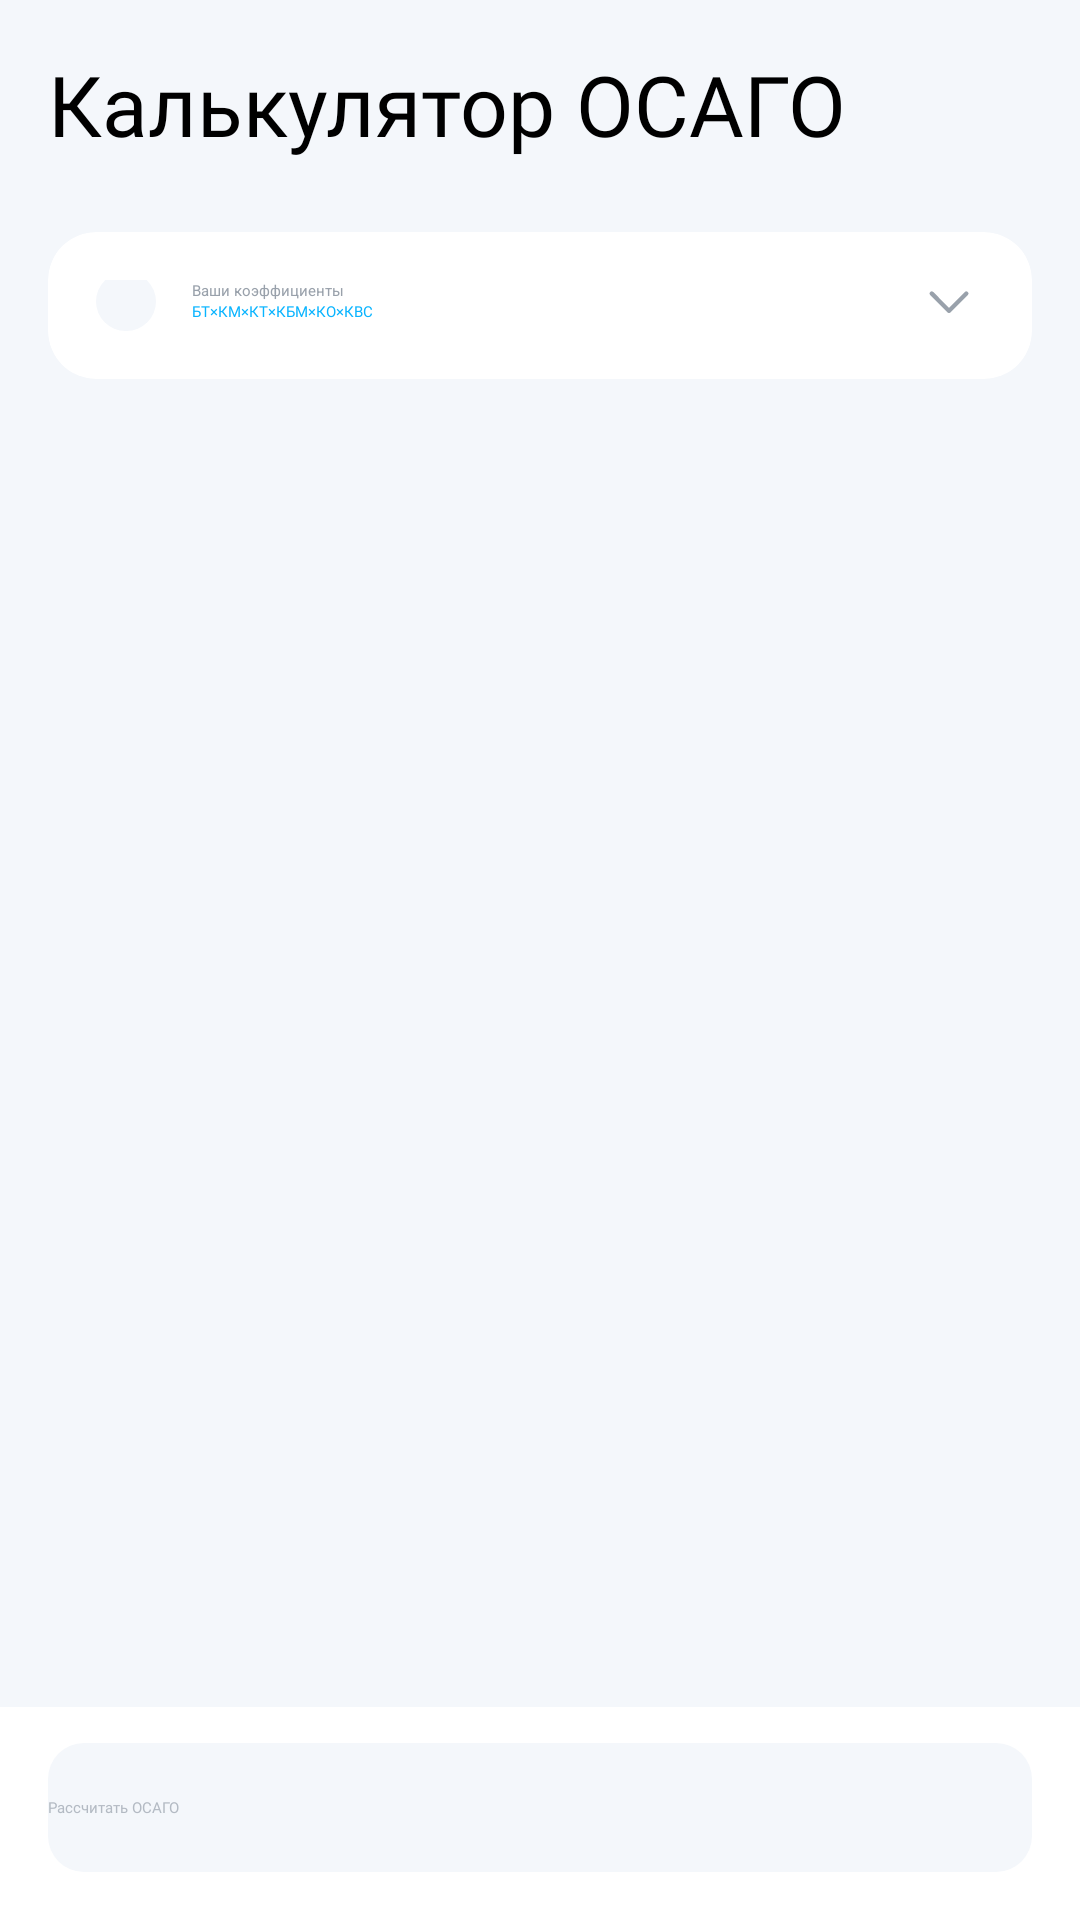

Reconstruct the res/layout file that produces this screen, plus the resources it refers to.
<!-- AndroidManifest.xml: application theme Theme.OsagoSravni -->
<!-- res/layout/fragment_calculator.xml -->
<?xml version="1.0" encoding="utf-8"?>
<androidx.constraintlayout.widget.ConstraintLayout xmlns:android="http://schemas.android.com/apk/res/android"
    xmlns:tools="http://schemas.android.com/tools"
    xmlns:app="http://schemas.android.com/apk/res-auto"
    android:layout_width="match_parent"
    android:layout_height="match_parent"
    android:background="@color/main_06"
    tools:context=".presentation.view.CalculatorFragment">

    <androidx.core.widget.NestedScrollView
        android:id="@+id/block_nsv"
        android:layout_width="match_parent"
        android:layout_height="0dp"
        android:overScrollMode="never"
        app:layout_constraintTop_toTopOf="parent"
        app:layout_constraintBottom_toTopOf="@id/calculate_cv">

        <LinearLayout
            android:layout_width="match_parent"
            android:layout_height="wrap_content"
            android:orientation="vertical">
            <TextView
                android:id="@+id/title_txt"
                android:layout_width="wrap_content"
                android:layout_height="wrap_content"
                android:text="@string/calculator_osago"
                android:textSize="28sp"
                android:textColor="@color/black"
                android:fontFamily="@font/roboto_bold"
                android:layout_marginStart="16dp"
                android:layout_marginTop="16dp"
                />
            <androidx.cardview.widget.CardView
                android:id="@+id/myCoefficient"
                android:layout_width="match_parent"
                android:layout_height="wrap_content"
                android:layout_marginHorizontal="16dp"
                android:backgroundTint="@color/white_100"
                app:cardElevation="0dp"
                android:layout_marginTop="24dp"
                app:cardCornerRadius="16dp"
                app:layout_constraintTop_toBottomOf="@id/title_txt"
                app:layout_constraintBottom_toTopOf="@id/input_rv">

                <androidx.constraintlayout.widget.ConstraintLayout
                    android:id="@+id/expand_layout"
                    android:layout_width="match_parent"
                    android:layout_height="wrap_content"
                    android:padding="16dp">

                    <ImageView
                        android:id="@+id/calculator_img"
                        android:layout_width="wrap_content"
                        android:layout_height="wrap_content"
                        android:src="@drawable/ic_calculator"
                        android:background="@drawable/rounded_back_12"
                        android:padding="10dp"
                        app:layout_constraintLeft_toLeftOf="parent"
                        app:layout_constraintTop_toTopOf="@id/myCoefficient_tv"
                        app:layout_constraintBottom_toBottomOf="@id/coefficientValue"/>

                    <TextView
                        android:id="@+id/myCoefficient_tv"
                        android:layout_width="wrap_content"
                        android:layout_height="wrap_content"
                        android:text="@string/your_odds"
                        android:layout_marginStart="12dp"
                        android:textColor="@color/main_30"
                        app:layout_constraintLeft_toRightOf="@id/calculator_img"
                        app:layout_constraintTop_toTopOf="parent"/>

                    <TextView
                        android:id="@+id/coefficientValue"
                        android:layout_width="wrap_content"
                        android:layout_height="wrap_content"
                        android:text="@string/odds_value"
                        android:layout_marginStart="12dp"
                        android:fontFamily="@font/sf_pro_semibold"
                        android:textColor="@color/blue_100"
                        app:layout_constraintTop_toBottomOf="@id/myCoefficient_tv"
                        app:layout_constraintLeft_toRightOf="@id/calculator_img"/>

                    <ImageView
                        android:id="@+id/expand_imgBtn"
                        android:layout_width="wrap_content"
                        android:layout_height="wrap_content"
                        android:background="@android:color/transparent"
                        android:src="@drawable/ic_expand_more_inactive"
                        android:padding="4dp"
                        app:layout_constraintRight_toRightOf="parent"
                        app:layout_constraintTop_toTopOf="@id/myCoefficient_tv"
                        app:layout_constraintBottom_toBottomOf="@id/coefficientValue"/>

                    <androidx.recyclerview.widget.RecyclerView
                        android:id="@+id/coefficient_rv"
                        android:layout_width="match_parent"
                        android:layout_height="wrap_content"
                        android:layout_marginTop="19dp"
                        android:visibility="gone"
                        android:overScrollMode="never"
                        android:clickable="false"
                        app:layout_constraintTop_toBottomOf="@id/coefficientValue"/>

                </androidx.constraintlayout.widget.ConstraintLayout>
            </androidx.cardview.widget.CardView>

            <androidx.recyclerview.widget.RecyclerView
                android:id="@+id/input_rv"
                android:layout_width="match_parent"
                android:layout_height="wrap_content"
                android:layout_marginTop="24dp"
                android:layout_marginBottom="24dp"
                android:layout_marginHorizontal="16dp"
                android:paddingVertical="17dp"
                android:paddingHorizontal="16dp"
                android:background="@drawable/rounded_back_20"
                android:overScrollMode="never"
                app:layout_constraintTop_toBottomOf="@id/myCoefficient"
                app:layout_constraintRight_toLeftOf="parent"
                />
        </LinearLayout>
    </androidx.core.widget.NestedScrollView>

    <androidx.cardview.widget.CardView
        android:id="@+id/calculate_cv"
        android:layout_width="match_parent"
        android:layout_height="wrap_content"
        android:backgroundTint="@color/white_100"
        app:cardElevation="0dp"
        app:contentPadding="16dp"
        app:contentPaddingTop="12dp"
        app:layout_constraintBottom_toBottomOf="parent">

        <androidx.appcompat.widget.AppCompatButton
            android:id="@+id/calculate_btn"
            android:layout_width="match_parent"
            android:layout_height="wrap_content"
            android:text="@string/calculate_osago"
            android:background="@drawable/btn_selector"
            android:fontFamily="@font/roboto_medium"
            android:textColor="@drawable/btn_text_selector"
            android:paddingVertical="18dp"
            android:textAllCaps="false"
            android:enabled="false"
            style="?android:attr/borderlessButtonStyle"
            />

        <com.google.android.material.progressindicator.CircularProgressIndicator
            android:id="@+id/progress_bar"
            android:layout_width="wrap_content"
            android:layout_height="wrap_content"
            app:indicatorSize="30dp"
            app:trackThickness="3dp"
            app:indicatorColor="@color/blue_100"
            app:trackColor="@color/blue_06"
            android:layout_gravity="center"
            android:indeterminate="true"
            android:visibility="gone"/>

    </androidx.cardview.widget.CardView>


</androidx.constraintlayout.widget.ConstraintLayout>
<!-- resources referenced by this layout -->
<resources>
  <color name="black">#FF000000</color>
  <color name="blue_06">#F0FAFF</color>
  <color name="blue_100">#09B4FF</color>
  <color name="main_06">#F4F7FB</color>
  <color name="main_30">#99A1AB</color>
  <color name="white_100">#FFFFFFFF</color>
  <!-- drawable btn_selector (drawable) -->
  <?xml version="1.0" encoding="utf-8"?>
  <selector xmlns:android="http://schemas.android.com/apk/res/android">
  
      <item android:drawable="@drawable/rounded_back_12" android:state_enabled="false"/>
      <item android:drawable="@drawable/btn_active" android:state_pressed="true"/>
      <item android:drawable="@drawable/btn_active"/>
  
  </selector>
  <!-- drawable btn_text_selector (drawable) -->
  <?xml version="1.0" encoding="utf-8"?>
  <selector xmlns:android="http://schemas.android.com/apk/res/android">
      <item android:state_enabled="false" android:color="@color/main_20" />
  
      <item android:color="@color/white"/>
  </selector>
  <!-- drawable ic_expand_more_inactive (drawable) -->
  <vector xmlns:android="http://schemas.android.com/apk/res/android"
      android:width="15dp"
      android:height="8dp"
      android:viewportWidth="15"
      android:viewportHeight="8">
    <path
        android:pathData="M1.3297,1.249L7.3297,7.249L13.3297,1.249"
        android:strokeLineJoin="round"
        android:strokeWidth="1.5"
        android:fillColor="#00000000"
        android:strokeColor="#99A1AB"
        android:strokeLineCap="round"/>
  </vector>
  <!-- drawable rounded_back_12 (drawable) -->
  <?xml version="1.0" encoding="utf-8"?>
  <shape xmlns:android="http://schemas.android.com/apk/res/android"
      android:shape="rectangle">
      <corners android:radius="12dp"/>
      <solid android:color="@color/main_06"/>
  </shape>
  <string name="calculate_osago">Рассчитать ОСАГО</string>
  <string name="calculator_osago">Калькулятор ОСАГО</string>
  <string name="odds_value">БТ×КМ×КТ×КБМ×КО×КВС</string>
  <string name="your_odds">Ваши коэффициенты</string>
  <style name="Theme.OsagoSravni" parent="Theme.MaterialComponents.DayNight.NoActionBar">
          
          <item name="colorPrimary">@color/purple_500</item>
          <item name="colorPrimaryVariant">@color/purple_700</item>
          <item name="colorOnPrimary">@color/white</item>
          
          <item name="colorSecondary">@color/teal_200</item>
          <item name="colorSecondaryVariant">@color/teal_700</item>
          <item name="colorOnSecondary">@color/black</item>
          
          <item name="android:statusBarColor" tools:targetApi="l">?attr/colorPrimaryVariant</item>
          
          <item name="bottomSheetDialogTheme">@style/Style.BottomDialog</item>
      </style>
  <!-- drawable btn_active (drawable) -->
  <?xml version="1.0" encoding="utf-8"?>
  <shape xmlns:android="http://schemas.android.com/apk/res/android"
      android:shape="rectangle">
      <corners android:radius="12dp"/>
      <solid android:color="@color/blue_100"/>
  </shape>
  <color name="main_20">#B3BAC3</color>
  <color name="white">#FFFFFFFF</color>
  <color name="purple_500">#FF6200EE</color>
  <color name="purple_700">#FF3700B3</color>
  <color name="teal_200">#FF03DAC5</color>
  <color name="teal_700">#FF018786</color>
  <style name="Style.BottomDialog" parent="ThemeOverlay.MaterialComponents.BottomSheetDialog">
          <item name="bottomSheetStyle">@style/Widget.BottomDialog.BottomSheet</item>
          <item name="android:windowSoftInputMode">adjustResize|stateVisible</item>
      </style>
  <style name="Widget.BottomDialog.BottomSheet" parent="Widget.Design.BottomSheet.Modal">
          <item name="android:background">@drawable/rounded_top</item>
      </style>
  <!-- drawable rounded_top (drawable) -->
  <?xml version="1.0" encoding="utf-8"?>
  <shape xmlns:android="http://schemas.android.com/apk/res/android"
      android:shape="rectangle">
      <corners
          android:topLeftRadius="12dp"
          android:topRightRadius="12dp" />
      <solid android:color="@color/white"/>
  </shape>
</resources>
